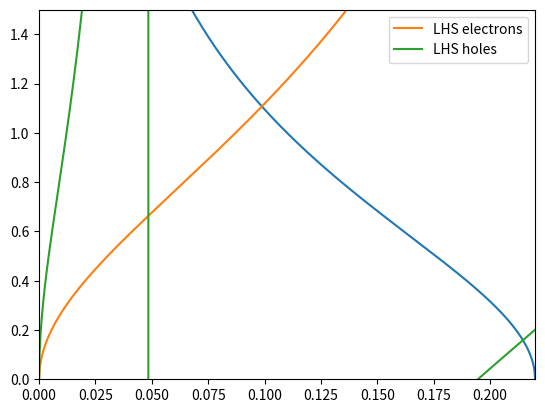

The matplotlib source for this figure:
# program for finding bound state energies


# import libraries
import numpy as np
import matplotlib.pyplot as plt

# define parameters
L = 4 * 10 ** (-9)  # width in meters
e = 1.6 * 10 ** (-19)  # electron charge
V0 = 0.22 * e  # potential well height, in Joule
Esteps = 1000  # number of steps in energy vector
E = np.linspace(0, V0, Esteps)  # energy vector
m0 = 9.1 * 10 ** (-31)  # free electron mass
me = 0.067 * m0  # effective electron mass
mh = 0.48 * m0  # effective hole mass
hbar = 1.05 * 10 ** (-34)  # plancks constant
np.seterr(divide="ignore")

# Define left and right hand side of (**)
RHS = np.sqrt((V0 - E) / E)  # right hand side
LHSe = np.tan(L / 2 * np.sqrt(2 * me / hbar ** 2 * E))
LHSh = np.tan(L / 2 * np.sqrt(2 * mh / hbar ** 2 * E))

# plot functions, x-axis in electron volts
plt.plot(E / e, RHS)
plt.plot(E / e, LHSe, label='LHS electrons')
plt.plot(E / e, LHSh, label='LHS holes')
plt.ylim([0, 1.5])  # set y-axis range
plt.xlim([0, 0.22])  # set x-axis range
plt.legend()
plt.show()
